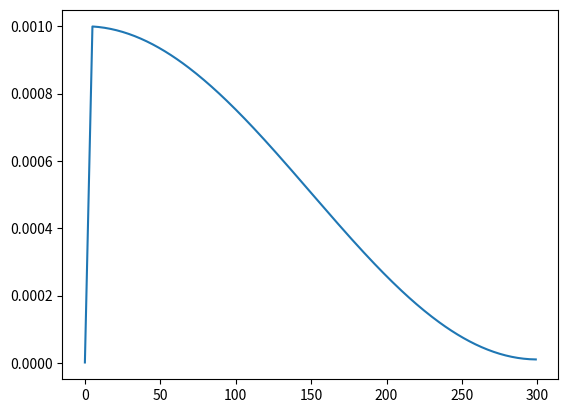

Here is the Python script that generated this plot: (Note: this script raises an exception after producing the figure.)
import matplotlib.pyplot as plt
plt.plot([1e-06,0.00020080000000000003,0.0004006000000000001,0.0006004000000000002,0.0008002000000000002,0.000999321619703514,0.0009990232305719944,0.0009986706662261067,0.0009982639653285047,0.0009978031724785245,0.0009972883382072953,0.0009967195189721962,0.0009960967771506667,0.0009954201810333646,0.0009946898048166792,0.0009939057285945933,0.0009930680383499,0.0009921768259447746,0.000991232189110701,0.0009902342314377524,0.0009891830623632338,0.00098807879715968,0.0009869215569222143,0.00098571146855527,0.0009844486647586723,0.0009831332840130886,0.0009817654705648407,0.0009803453744100868,0.0009788731512783732,0.000977348962615557,0.0009757729755661011,0.000974145362954745,0.0009724663032675533,0.0009707359806323416,0.0009689545847984864,0.0009671223111161148,0.0009652393605146844,0.0009633059394809475,0.0009613222600363078,0.0009592885397135706,0.0009572050015330874,0.000955071873978299,0.0009528893909706797,0.0009506577918440859,0.0009483773213185094,0.0009460482294732421,0.0009436707717194512,0.000941245208772171,0.0009387718066217125,0.0009362508365044938,0.0009336825748732971,0.0009310673033669522,0.0009284053087794509,0.0009256968830284977,0.0009229423231234975,0.0009201419311329849,0.0009172960141514993,0.0009144048842659081,0.0009114688585211835,0.0009084882588856343,0.000905463412215599,0.0009023946502196017,0.0008992823094219771,0.0008961267311259666,0.0008929282613762907,0.0008896872509212006,0.0008864040551740157,0.0008830790341741479,0.0008797125525476195,0.0008763049794670775,0.0008728566886113103,0.0008693680581242686,0.0008658394705735987,0.0008622713129086893,0.0008586639764182377,0.000855017856687341,0.000851333353554116,0.0008476108710658513,0.0008438508174347009,0.0008400536049929171,0.0008362196501476349,0.0008323493733352077,0.0008284431989751023,0.0008245015554233556,0.0008205248749256015,0.0008165135935696696,0.0008124681512377637,0.0008083889915582234,0.0008042765618568756,0.0008001313131079799,0.0007959536998847742,0.000791744180309626,0.0007875032160037938,0.0007832312720368048,0.0007789288168754553,0.0007745963223324384,0.0007702342635146033,0.0007658431187708554,0.0007614233696396995,0.0007569755007964338,0.0007525,0.0007479973580394948,0.000743468068680349,0.0007389126286101818,0.0007343315373843317,0.0007297252973710757,0.0007250944136965391,0.0007204393941893022,0.000715760749324711,0.0007110589921688987,0.0007063346383225211,0.0007015882058642164,0.000696820215293791,0.0006920311894751413,0.0006872216535789157,0.0006823921350249235,0.0006775431634242986,0.0006726752705214194,0.0006677889901355987,0.0006628848581025447,0.000657963412215599,0.000653025192166763,0.0006480707394875135,0.0006431005974894186,0.0006381153112045566,0.0006331154273257479,0.000628101494146603,0.0006230740615013976,0.0006180336807047746,0.0006129809044912887,0.0006079162869547909,0.0006028403834876674,0.0005977537507199338,0.0005926569464581938,0.0005875505296244706,0.0005824350601949143,0.0005773110991383938,0.0005721792083549808,0.0005670399506143306,0.000561893889493969,0.0005567415893174886,0.0005515836150926648,0.0005464205324494962,0.0005412529075781777,0.0005360813071670102,0.0005309062983402573,0.0005257284485959539,0.0005205483257436734,0.0005153664978422617,0.0005101835331375417,0.000505,0.0004998164668624583,0.0004946335021577384,0.0004894516742563265,0.0004842715514040462,0.00047909370165974283,0.00047391869283299,0.00046874709242182246,0.00046357946755050383,0.00045841638490733545,0.00045325841068251166,0.0004481061105060311,0.0004429600493856695,0.0004378207916450194,0.0004326889008616064,0.0004275649398050859,0.0004224494703755293,0.00041734305354180633,0.0004122462492800663,0.00040715961651233254,0.0004020837130452091,0.0003970190955087115,0.0003919663192952255,0.0003869259384986026,0.00038189850585339697,0.00037688457267425233,0.00037188468879544365,0.00036689940251058146,0.0003619292605124865,0.0003569748078332372,0.0003520365877844011,0.00034711514189745543,0.0003422110098644013,0.0003373247294785808,0.0003324568365757016,0.0003276078649750765,0.00032277834642108455,0.0003179688105248587,0.00031317978470620905,0.0003084117941357836,0.0003036653616774789,0.0002989410078311015,0.0002942392506752891,0.00028956060581069795,0.00028490558630346103,0.0002802747026289244,0.00027566846261566856,0.00027108737138981836,0.0002665319313196509,0.0002620026419605053,0.0002574999999999999,0.0002530244992035662,0.0002485766303603006,0.0002441568812291446,0.00023976573648539675,0.00023540367766756176,0.00023107118312454473,0.00022676872796319547,0.00022249678399620637,0.00021825581969037392,0.00021404630011522585,0.00020986868689202011,0.00020572343814312445,0.00020161100844177674,0.0001975318487622364,0.00019348640643033054,0.00018947512507439858,0.00018549844457664455,0.00018155680102489795,0.00017765062666479222,0.00017378034985236518,0.00016994639500708298,0.00016614918256529907,0.00016238912893414868,0.00015866664644588406,0.000154982143312659,0.00015133602358176245,0.00014772868709131073,0.0001441605294264014,0.00014063194187573168,0.0001371433113886898,0.0001336950205329225,0.00013028744745238063,0.00012692096582585209,0.00012359594482598438,0.0001203127490787994,0.00011707173862370933,0.00011387326887403335,0.00011071769057802284,0.0001076053497803984,0.00010453658778440107,0.00010151174111436561,9.85311414788165e-05,9.559511573409183e-05,9.270398584850079e-05,8.985806886701515e-05,8.705767687650254e-05,8.430311697150244e-05,8.159469122054923e-05,7.893269663304796e-05,7.631742512670295e-05,7.374916349550616e-05,7.122819337828752e-05,6.875479122782887e-05,6.632922828054871e-05,6.395177052675794e-05,6.162267868149073e-05,5.9342208155914206e-05,5.711060902932042e-05,5.492812602170108e-05,5.279499846691263e-05,5.0711460286429444e-05,4.867773996369219e-05,4.66940605190526e-05,4.4760639485315584e-05,4.287768888388513e-05,4.104541520151373e-05,3.92640193676584e-05,3.7533696732446905e-05,3.585463704525515e-05,3.4227024433899005e-05,3.265103738444297e-05,3.112684872162672e-05,2.9654625589913183e-05,2.823452943515924e-05,2.6866715986911188e-05,2.5551335241327618e-05,2.4288531444730198e-05,2.3078443077785655e-05,2.1921202840320077e-05,2.081693763676624e-05,1.9765768562247733e-05,1.876781088929914e-05,1.782317405522527e-05,1.6931961650100033e-05,1.609427140540686e-05,1.5310195183320777e-05,1.457981896663542e-05,1.3903222849333507e-05,1.328048102780376e-05,1.2711661792704722e-05,1.2196827521475402e-05,1.1736034671495337e-05,1.1329333773893243e-05,1.0976769428005579e-05,1.0678380296485953e-05,1.0434199101065101e-05,1.0244252618962858e-05,1.0108561679951479e-05,1.002714116407149e-05])

from utils.make_datasets import return_datasets
from TrainFunctions.train_CiT import train_CiT

config = {
        "lr": 0.045,
        "dropout_p": 0.03,
        "momentum": 0.8,
        "weight_decay": 0.001,
    }
train_CiT(config=config, patch_size = 2, img_h = 32, img_w = 32, d_model = 128)




